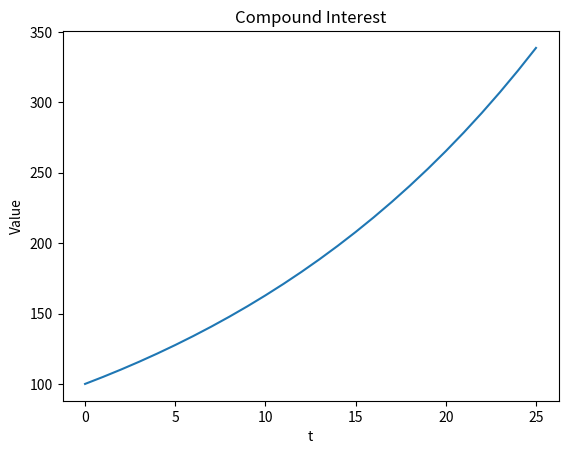

Here is the Python script that generated this plot:
# Let's say you get 5% interest from your bank every year, what is it worth after 5 years?
# We could use a loop to print the value at each point

principal = 100
interest = 0.05
accumulated = principal

for t in range(5):
    accumulated = accumulated*(1+interest)
    print(accumulated)

# We might also wonder how much it increases by each period
# Notice how the amount of interest we get each period goes up. It grows with our investment
print('-----')
principal = 100
interest = .05
accumulated = principal

for t in range(5):
    last = accumulated
    accumulated = accumulated*(1+interest)
    print(accumulated-last)


# Run a loop, like before, but use the present value equation for each time.
print('-----')
principal = 100
interest = .05
years = 5

def value_of_investment(principal, interest, years):
    return principal * (1 + interest)**years

# print(value_of_investment(principal, interest, years))
# print(value_of_investment(100000, 0.07, 10))
t = list(range(26))
accumulated = [value_of_investment(principal, interest, x) for x in t]

import matplotlib.pyplot as plt
plt.plot(t, accumulated)
plt.xlabel("t")
plt.ylabel("Value")
plt.title("Compound Interest")
plt.show()